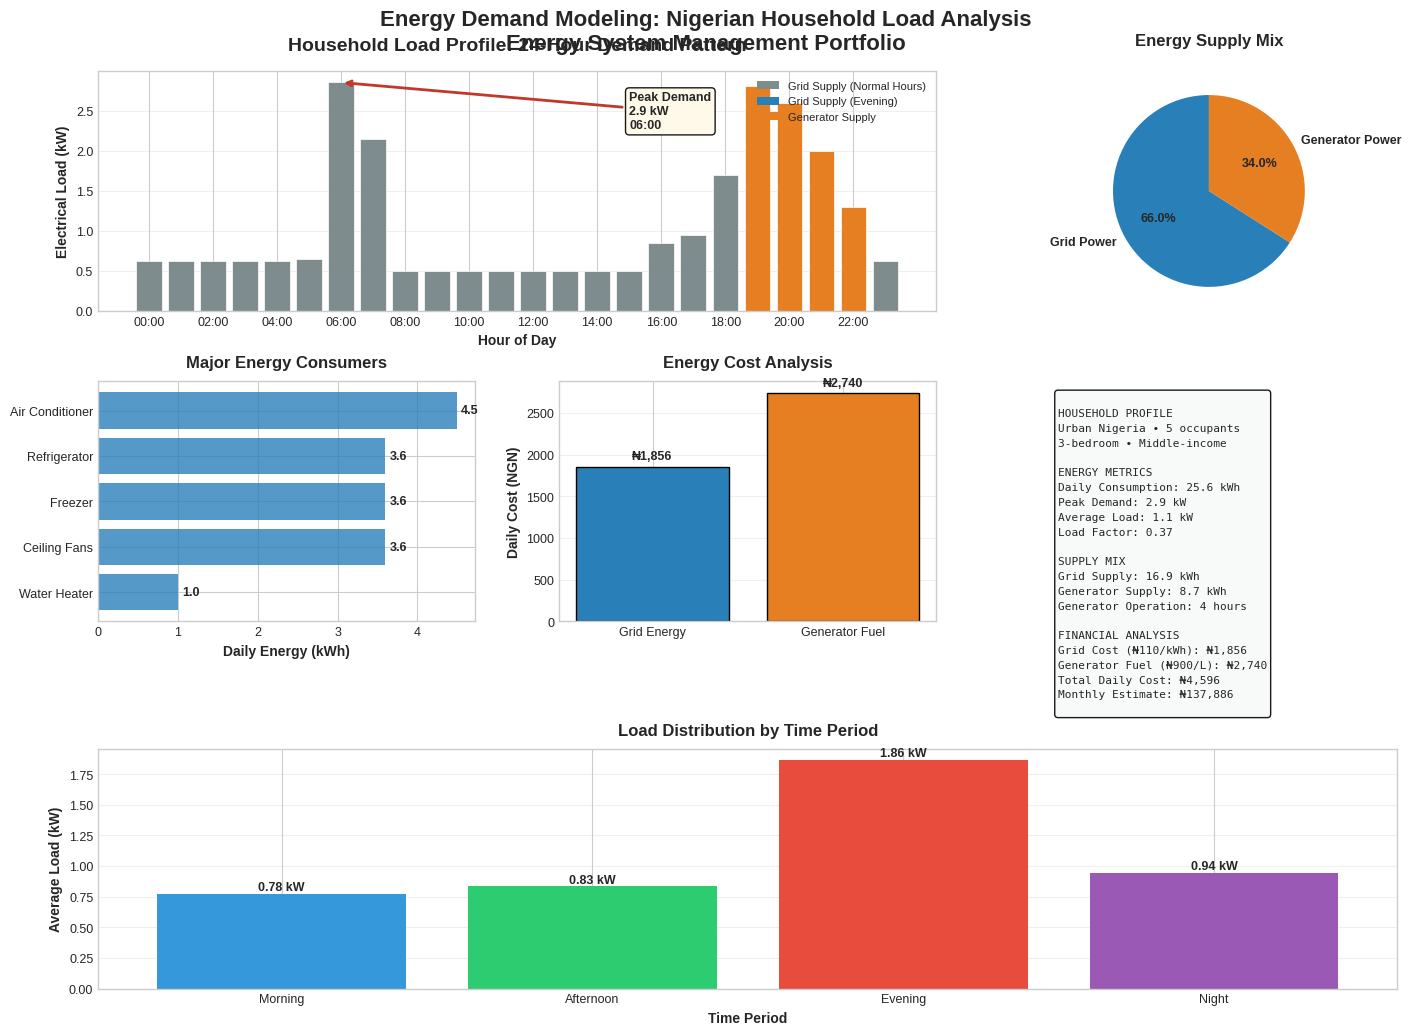
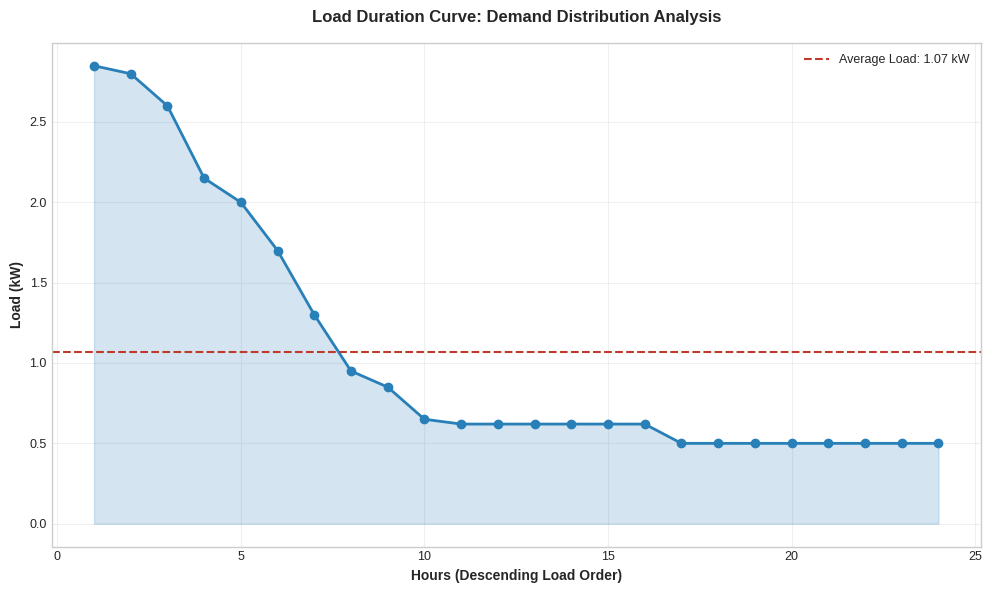

Write Python code to recreate these figures, in order.
"""
Energy Demand Modeling: Nigerian Household Load Profile
Professional Analysis for Energy System Management Portfolio
"""

import pandas as pd
import numpy as np
import matplotlib.pyplot as plt
import matplotlib as mpl
from datetime import datetime

# ============================================================================
# 1. HOUSEHOLD DATA MODELING
# ============================================================================

def create_household_model():
    """Create professional household energy model"""
    
    household = {
        "region": "Urban Nigeria",
        "occupants": 5,
        "house_type": "3-bedroom apartment",
        "income_level": "Middle-class",
        "grid_reliability": "Intermittent supply",
        "backup_power": "Diesel generator (evening use)"
    }
    
    return household

# ============================================================================
# 2. APPLIANCE INVENTORY MODELING
# ============================================================================

def create_appliance_model():
    """Energy consumption model based on typical household appliances"""
    
    appliances = [
        ["Refrigerator", 1, 150, 24, "Continuous operation"],
        ["Freezer", 1, 200, 18, "Continuous operation"],
        ["Air Conditioner", 1, 1500, 3, "Evening use (7-10 PM)"],
        ["Ceiling Fans", 5, 60, 12, "Multiple rooms"],
        ["Standing Fans", 2, 45, 8, "Living and bedrooms"],
        ["Television", 1, 50, 5, "Evening entertainment"],
        ["DSTV Decoder", 1, 15, 5, "With television"],
        ["Laptops", 2, 60, 4, "Work and study"],
        ["Smartphones", 5, 10, 2, "Evening charging"],
        ["WiFi Router", 1, 10, 24, "Continuous operation"],
        ["Microwave", 1, 800, 0.5, "Evening meal preparation"],
        ["Electric Kettle", 1, 1500, 0.25, "Morning and evening"],
        ["Electric Iron", 1, 1000, 0.33, "Morning preparation"],
        ["Water Heater", 1, 2000, 0.5, "Morning showers"],
        ["LED Lighting", 8, 10, 5, "Evening illumination"],
        ["Blender", 1, 300, 0.25, "Morning preparation"],
        ["Washing Machine", 1, 400, 0.5, "Weekly average"],
        ["Audio System", 1, 30, 2, "Entertainment"],
    ]
    
    df = pd.DataFrame(appliances, 
                     columns=['Appliance', 'Quantity', 'Power_W', 'Daily_Hours', 'Usage_Pattern'])
    
    df['Total_Power_W'] = df['Quantity'] * df['Power_W']
    df['Daily_Energy_Wh'] = df['Total_Power_W'] * df['Daily_Hours']
    df['Daily_Energy_kWh'] = df['Daily_Energy_Wh'] / 1000
    
    total_energy = df['Daily_Energy_kWh'].sum()
    print(f"Modeled Daily Energy Consumption: {total_energy:.1f} kWh")
    
    return df

# ============================================================================
# 3. HOURLY LOAD PROFILE MODELING
# ============================================================================

def generate_load_profile():
    """Generate 24-hour load profile based on consumption patterns"""
    
    hours = list(range(24))
    hour_labels = [f"{h:02d}:00" for h in hours]
    
    # Base load (always-on appliances)
    base_load = 0.35
    hourly_load = [base_load] * 24
    
    # Night period (12 AM - 5 AM)
    for h in range(0, 6):
        hourly_load[h] = base_load + 0.27
    
    # Early morning (5 AM - 6 AM)
    hourly_load[5] = base_load + 0.3
    
    # Morning peak (6 AM - 8 AM)
    hourly_load[6] = base_load + 2.5
    hourly_load[7] = base_load + 1.8
    
    # Daytime (8 AM - 4 PM)
    for h in range(8, 16):
        hourly_load[h] = base_load + 0.15
    
    # Afternoon (4 PM - 6 PM)
    hourly_load[16] = base_load + 0.5
    hourly_load[17] = base_load + 0.6
    
    # Evening period (6 PM - 11 PM)
    hourly_load[18] = base_load + 1.2
    hourly_load[19] = base_load + 2.3
    hourly_load[20] = base_load + 2.1
    hourly_load[21] = base_load + 1.5
    hourly_load[22] = base_load + 0.8
    
    # Late night (11 PM - 12 AM)
    hourly_load[23] = base_load + 0.27
    
    # Adjust for evening activity patterns
    for h in range(18, 23):
        hourly_load[h] += 0.15
    
    # Create DataFrame
    df_hourly = pd.DataFrame({
        'Hour': hours,
        'Hour_Label': hour_labels,
        'Load_kW': hourly_load,
        'Time_Period': pd.cut(hours, 
                             bins=[-1, 6, 12, 18, 24],
                             labels=['Night', 'Morning', 'Afternoon', 'Evening'])
    })
    
    # Grid availability model
    grid_pattern = [
        1, 1, 1, 1, 1, 1,
        1, 1, 1, 1, 1, 1,
        1, 1, 1, 1, 1, 1,
        1, 0, 0, 0, 0, 1
    ]
    
    df_hourly['Grid_Available'] = grid_pattern
    df_hourly['Generator_Used'] = [0 if g == 1 else 1 for g in grid_pattern]
    
    return df_hourly

# ============================================================================
# 4. ENERGY METRICS AND COST ANALYSIS
# ============================================================================

def calculate_energy_metrics(df_hourly):
    """Calculate energy performance metrics and costs"""
    
    daily_kwh = df_hourly['Load_kW'].sum()
    peak_kw = df_hourly['Load_kW'].max()
    peak_hour = df_hourly.loc[df_hourly['Load_kW'].idxmax(), 'Hour_Label']
    
    grid_energy = df_hourly[df_hourly['Grid_Available'] == 1]['Load_kW'].sum()
    generator_energy = df_hourly[df_hourly['Generator_Used'] == 1]['Load_kW'].sum()
    
    # Energy cost parameters
    grid_tariff = 110  # NGN/kWh
    diesel_price = 900  # NGN/liter
    generator_efficiency = 0.35  # liters/kWh
    
    grid_cost = grid_energy * grid_tariff
    generator_fuel = generator_energy * generator_efficiency
    generator_cost = generator_fuel * diesel_price
    
    metrics = {
        'daily_kwh': daily_kwh,
        'peak_kw': peak_kw,
        'peak_hour': peak_hour,
        'avg_kw': daily_kwh / 24,
        'load_factor': (daily_kwh / 24) / peak_kw,
        'grid_energy_kwh': grid_energy,
        'generator_energy_kwh': generator_energy,
        'generator_hours': df_hourly['Generator_Used'].sum(),
        'grid_cost_ngn': grid_cost,
        'generator_fuel_liters': generator_fuel,
        'generator_cost_ngn': generator_cost,
        'total_daily_cost_ngn': grid_cost + generator_cost,
        'grid_tariff': grid_tariff,
        'diesel_price': diesel_price
    }
    
    return metrics

# ============================================================================
# 5. PROFESSIONAL VISUALIZATION
# ============================================================================

def create_visualization_dashboard(df_hourly, df_appliances, metrics):
    """Create professional visualization dashboard"""
    
    # Professional styling
    plt.style.use('seaborn-v0_8-whitegrid')
    mpl.rcParams['font.size'] = 9
    mpl.rcParams['axes.titlesize'] = 12
    mpl.rcParams['axes.labelsize'] = 10
    mpl.rcParams['figure.figsize'] = [14, 10]
    
    # Create figure with custom layout
    fig = plt.figure(constrained_layout=True)
    gs = fig.add_gridspec(3, 3)
    
    # 1. Main Load Profile Chart
    ax1 = fig.add_subplot(gs[0, :2])
    
    # Color coding for energy sources
    colors = []
    for idx, row in df_hourly.iterrows():
        if row['Generator_Used'] == 1:
            colors.append('#E67E22')  # Orange for generator
        elif row['Hour'] >= 19 and row['Hour'] <= 22:
            colors.append('#2980B9')  # Blue for evening
        else:
            colors.append('#7F8C8D')  # Gray for other
    
    bars = ax1.bar(df_hourly['Hour_Label'], df_hourly['Load_kW'], 
                   color=colors, edgecolor='white', linewidth=0.5)
    
    ax1.set_title('Household Load Profile: 24-Hour Demand Pattern', 
                  fontsize=14, fontweight='bold', pad=15)
    ax1.set_xlabel('Hour of Day', fontweight='bold')
    ax1.set_ylabel('Electrical Load (kW)', fontweight='bold')
    ax1.set_xticks(df_hourly['Hour_Label'][::2])
    ax1.grid(True, alpha=0.3, axis='y')
    
    # Peak demand annotation
    ax1.annotate(f'Peak Demand\n{metrics["peak_kw"]:.1f} kW\n{metrics["peak_hour"]}',
                xy=(metrics["peak_hour"], metrics["peak_kw"]),
                xytext=(15, metrics["peak_kw"] * 0.8),
                arrowprops=dict(arrowstyle='->', color='#C0392B', lw=2),
                fontweight='bold', fontsize=9,
                bbox=dict(boxstyle='round', facecolor='#FEF9E7', alpha=0.9))
    
    # Legend
    from matplotlib.patches import Patch
    legend_elements = [
        Patch(facecolor='#7F8C8D', label='Grid Supply (Normal Hours)'),
        Patch(facecolor='#2980B9', label='Grid Supply (Evening)'),
        Patch(facecolor='#E67E22', label='Generator Supply')
    ]
    ax1.legend(handles=legend_elements, loc='upper right', fontsize=8)
    
    # 2. Energy Source Distribution
    ax2 = fig.add_subplot(gs[0, 2])
    
    energy_labels = ['Grid Power', 'Generator Power']
    energy_values = [metrics['grid_energy_kwh'], metrics['generator_energy_kwh']]
    colors_pie = ['#2980B9', '#E67E22']
    
    wedges, texts, autotexts = ax2.pie(energy_values, labels=energy_labels,
                                        colors=colors_pie, autopct='%1.1f%%',
                                        startangle=90, textprops={'fontweight': 'bold'})
    ax2.set_title('Energy Supply Mix\n', fontweight='bold')
    
    # 3. Top Energy-Consuming Appliances
    ax3 = fig.add_subplot(gs[1, 0])
    
    top_5 = df_appliances.nlargest(5, 'Daily_Energy_kWh')
    bars3 = ax3.barh(top_5['Appliance'], top_5['Daily_Energy_kWh'], 
                     color='#2980B9', alpha=0.8)
    ax3.set_xlabel('Daily Energy (kWh)', fontweight='bold')
    ax3.set_title('Major Energy Consumers', fontweight='bold', pad=10)
    ax3.invert_yaxis()
    
    for i, v in enumerate(top_5['Daily_Energy_kWh']):
        ax3.text(v + 0.05, i, f'{v:.1f}', va='center', fontweight='bold')
    
    # 4. Cost Breakdown Analysis
    ax4 = fig.add_subplot(gs[1, 1])
    
    cost_labels = ['Grid Energy', 'Generator Fuel']
    costs = [metrics['grid_cost_ngn'], metrics['generator_cost_ngn']]
    colors_cost = ['#2980B9', '#E67E22']
    
    bars4 = ax4.bar(cost_labels, costs, color=colors_cost, 
                    edgecolor='black', linewidth=1)
    ax4.set_ylabel('Daily Cost (NGN)', fontweight='bold')
    ax4.set_title('Energy Cost Analysis', fontweight='bold', pad=10)
    ax4.grid(True, alpha=0.3, axis='y')
    
    for bar, cost in zip(bars4, costs):
        height = bar.get_height()
        ax4.text(bar.get_x() + bar.get_width()/2., height + 50,
                f'₦{cost:,.0f}', ha='center', va='bottom', fontweight='bold')
    
    # 5. Performance Metrics Summary
    ax5 = fig.add_subplot(gs[1, 2])
    ax5.axis('off')
    
    summary_text = f"""
HOUSEHOLD PROFILE
Urban Nigeria • 5 occupants
3-bedroom • Middle-income

ENERGY METRICS
Daily Consumption: {metrics['daily_kwh']:.1f} kWh
Peak Demand: {metrics['peak_kw']:.1f} kW
Average Load: {metrics['avg_kw']:.1f} kW
Load Factor: {metrics['load_factor']:.2f}

SUPPLY MIX
Grid Supply: {metrics['grid_energy_kwh']:.1f} kWh
Generator Supply: {metrics['generator_energy_kwh']:.1f} kWh
Generator Operation: {metrics['generator_hours']} hours

FINANCIAL ANALYSIS
Grid Cost (₦{metrics['grid_tariff']}/kWh): ₦{metrics['grid_cost_ngn']:,.0f}
Generator Fuel (₦{metrics['diesel_price']}/L): ₦{metrics['generator_cost_ngn']:,.0f}
Total Daily Cost: ₦{metrics['total_daily_cost_ngn']:,.0f}
Monthly Estimate: ₦{metrics['total_daily_cost_ngn']*30:,.0f}
"""
    
    ax5.text(0.1, 0.95, summary_text, fontfamily='monospace', fontsize=8,
            verticalalignment='top', linespacing=1.6,
            bbox=dict(boxstyle='round', facecolor='#F8F9F9', alpha=0.9))
    
    # 6. Time-of-Day Analysis
    ax6 = fig.add_subplot(gs[2, :])
    
    time_groups = df_hourly.groupby('Time_Period')['Load_kW'].mean().reindex(['Morning', 'Afternoon', 'Evening', 'Night'])
    
    bars6 = ax6.bar(time_groups.index, time_groups.values, 
                    color=['#3498DB', '#2ECC71', '#E74C3C', '#9B59B6'])
    ax6.set_xlabel('Time Period', fontweight='bold')
    ax6.set_ylabel('Average Load (kW)', fontweight='bold')
    ax6.set_title('Load Distribution by Time Period', fontweight='bold', pad=10)
    ax6.grid(True, alpha=0.3, axis='y')
    
    for i, v in enumerate(time_groups.values):
        ax6.text(i, v + 0.03, f'{v:.2f} kW', ha='center', fontweight='bold')
    
    # Main title
    fig.suptitle('Energy Demand Modeling: Nigerian Household Load Analysis\nEnergy System Management Portfolio', 
                fontsize=16, fontweight='bold', y=1.02)
    
    plt.savefig('household_load_analysis_dashboard.png', dpi=300, bbox_inches='tight', facecolor='white')
    plt.show()
    
    # Additional: Load Duration Curve
    fig2, ax = plt.subplots(figsize=(10, 6))
    
    sorted_load = np.sort(df_hourly['Load_kW'])[::-1]
    ax.plot(range(1, 25), sorted_load, 'o-', color='#2980B9', linewidth=2)
    ax.fill_between(range(1, 25), sorted_load, alpha=0.2, color='#2980B9')
    ax.axhline(y=metrics['avg_kw'], color='#C0392B', linestyle='--', 
               label=f'Average Load: {metrics["avg_kw"]:.2f} kW')
    
    ax.set_xlabel('Hours (Descending Load Order)', fontweight='bold')
    ax.set_ylabel('Load (kW)', fontweight='bold')
    ax.set_title('Load Duration Curve: Demand Distribution Analysis', fontweight='bold', pad=15)
    ax.grid(True, alpha=0.3)
    ax.legend(loc='upper right')
    
    plt.tight_layout()
    plt.savefig('load_duration_analysis.png', dpi=300, bbox_inches='tight', facecolor='white')
    plt.show()
    
    return fig

# ============================================================================
# 6. PROFESSIONAL ANALYSIS REPORT
# ============================================================================

def generate_analysis_report(metrics, df_hourly):
    """Generate professional analysis report"""
    
    generator_percent = (metrics['generator_energy_kwh'] / metrics['daily_kwh']) * 100
    evening_load_percent = df_hourly[df_hourly['Hour'].between(18, 23)]['Load_kW'].sum() / metrics['daily_kwh'] * 100
    
    report = f"""
ENERGY SYSTEM ANALYSIS REPORT
==============================

EXECUTIVE SUMMARY
This analysis models the energy consumption patterns of a typical middle-income
Nigerian household. The model incorporates intermittent grid supply patterns
and backup generator usage, providing insights into demand characteristics
and optimization opportunities.

KEY FINDINGS
------------
1. DAILY ENERGY CONSUMPTION: {metrics['daily_kwh']:.1f} kWh
2. PEAK DEMAND: {metrics['peak_kw']:.1f} kW at {metrics['peak_hour']}
3. LOAD FACTOR: {metrics['load_factor']:.2f} (Industry benchmark: >0.5)
4. GENERATOR DEPENDENCY: {generator_percent:.1f}% of total energy
5. EVENING LOAD CONCENTRATION: {evening_load_percent:.1f}% of daily consumption

ENERGY SUPPLY ANALYSIS
----------------------
• Grid Reliability: Limited during evening peak hours (7-11 PM)
• Backup Power: Diesel generator operational {metrics['generator_hours']} hours daily
• Fuel Consumption: {metrics['generator_fuel_liters']:.1f} liters diesel per day

FINANCIAL IMPLICATIONS
----------------------
• Daily Energy Cost: ₦{metrics['total_daily_cost_ngn']:,.0f}
• Monthly Expenditure: ₦{metrics['total_daily_cost_ngn']*30:,.0f}
• Annual Energy Budget: ₦{metrics['total_daily_cost_ngn']*365:,.0f}
• Generator Fuel Cost: ₦{metrics['generator_cost_ngn']*30:,.0f} monthly

SYSTEM CHARACTERISTICS
----------------------
• Peak-to-Average Ratio: {(metrics['peak_kw']/metrics['avg_kw']):.2f}:1
• Evening Demand Multiplier: {df_hourly[df_hourly['Hour'].between(19,21)]['Load_kW'].mean()/df_hourly['Load_kW'].min():.1f}x base load
• Load Concentration: {evening_load_percent:.1f}% of demand within 5-hour window

RECOMMENDATIONS
---------------
1. ENERGY STORAGE INTEGRATION
   • Implement 5-10 kWh battery system for evening peak shaving
   • Potential to eliminate {metrics['generator_hours']} hours of generator operation

2. DEMAND-SIDE MANAGEMENT
   • Schedule non-essential loads outside 7-11 PM window
   • Implement energy-efficient appliance upgrades

3. RENEWABLE ENERGY INTEGRATION
   • 3-4 kW solar PV system could offset 60-70% of daily consumption
   • Estimated payback period: 3-4 years at current energy costs

4. MONITORING AND OPTIMIZATION
   • Install energy monitoring system for load profiling
   • Implement automated load control strategies

This analysis provides a foundation for developing comprehensive energy
management strategies, considering both technical and economic factors.
"""
    
    return report

# ============================================================================
# MAIN EXECUTION FUNCTION
# ============================================================================

def main():
    """Execute professional energy demand analysis"""
    
    print("=" * 70)
    print("ENERGY DEMAND MODELING: NIGERIAN HOUSEHOLD ANALYSIS")
    print("Energy System Management Portfolio Project")
    print("=" * 70)
    
    print("\nMODELING PARAMETERS:")
    print("• Household: 5 occupants, middle-income, urban area")
    print("• Grid Supply: Intermittent, with evening reliability challenges")
    print("• Backup Power: Diesel generator for critical evening hours")
    print("• Cost Basis: Current Nigerian energy market rates")
    
    # Step 1: Create household model
    print("\n1. Creating household energy model...")
    household = create_household_model()
    print(f"   • Region: {household['region']}")
    print(f"   • Occupants: {household['occupants']}")
    print(f"   • Housing Type: {household['house_type']}")
    
    # Step 2: Appliance modeling
    print("\n2. Modeling appliance energy consumption...")
    df_appliances = create_appliance_model()
    print(f"   • Appliances Modeled: {len(df_appliances)}")
    print(f"   • Total Connected Load: {df_appliances['Total_Power_W'].sum()/1000:.1f} kW")
    
    # Step 3: Load profile generation
    print("\n3. Generating 24-hour load profile...")
    df_hourly = generate_load_profile()
    print(f"   • Peak Demand Period: {df_hourly.loc[df_hourly['Load_kW'].idxmax(), 'Hour_Label']}")
    print(f"   • Generator Operation: {df_hourly['Generator_Used'].sum()} hours")
    
    # Step 4: Metrics calculation
    print("\n4. Calculating energy performance metrics...")
    metrics = calculate_energy_metrics(df_hourly)
    print(f"   • Daily Energy: {metrics['daily_kwh']:.1f} kWh")
    print(f"   • Peak Load: {metrics['peak_kw']:.1f} kW")
    print(f"   • Load Factor: {metrics['load_factor']:.2f}")
    
    # Step 5: Visualization
    print("\n5. Creating professional visualizations...")
    create_visualization_dashboard(df_hourly, df_appliances, metrics)
    
    # Step 6: Data export
    print("\n6. Exporting analysis data...")
    df_appliances.to_csv('household_appliance_data.csv', index=False)
    df_hourly.to_csv('hourly_load_profile.csv', index=False)
    
    # Step 7: Generate report
    print("\n7. Generating professional analysis report...")
    report = generate_analysis_report(metrics, df_hourly)
    
    print("\n" + "=" * 70)
    print("ANALYSIS COMPLETE")
    print("=" * 70)
    
    # Print key insights
    key_insights = f"""
KEY PERFORMANCE INDICATORS:
• Daily Energy Consumption: {metrics['daily_kwh']:.1f} kWh
• Peak Electrical Demand: {metrics['peak_kw']:.1f} kW
• Load Factor: {metrics['load_factor']:.2f}
• Generator Dependency: {(metrics['generator_energy_kwh']/metrics['daily_kwh']*100):.1f}%
• Daily Energy Cost: ₦{metrics['total_daily_cost_ngn']:,.0f}

DEMAND CHARACTERISTICS:
• Evening Load Concentration: {df_hourly[df_hourly['Hour'].between(18,23)]['Load_kW'].sum()/metrics['daily_kwh']*100:.1f}%
• Peak-to-Base Ratio: {metrics['peak_kw']/df_hourly['Load_kW'].min():.1f}:1
• Generator Operation: {metrics['generator_hours']} hours daily

FINANCIAL ANALYSIS:
• Monthly Grid Cost: ₦{metrics['grid_cost_ngn']*30:,.0f}
• Monthly Generator Cost: ₦{metrics['generator_cost_ngn']*30:,.0f}
• Total Monthly Energy Expenditure: ₦{metrics['total_daily_cost_ngn']*30:,.0f}
"""
    
    print(key_insights)
    
    print("\n" + "=" * 70)
    print("DELIVERABLES GENERATED:")
    print("=" * 70)
    print("✓ household_load_analysis_dashboard.png - Main visualization")
    print("✓ load_duration_analysis.png - Load duration curve")
    print("✓ household_appliance_data.csv - Appliance specifications")
    print("✓ hourly_load_profile.csv - Time-series load data")
    print("✓ Complete analysis report (printed above)")
    
    print("\n" + "=" * 70)
    print("PROJECT COMPLETE")
    print("Professional Energy Demand Modeling for Portfolio ✓")
    print("=" * 70)

# ============================================================================
# EXECUTE ANALYSIS
# ============================================================================

if __name__ == "__main__":
    main()